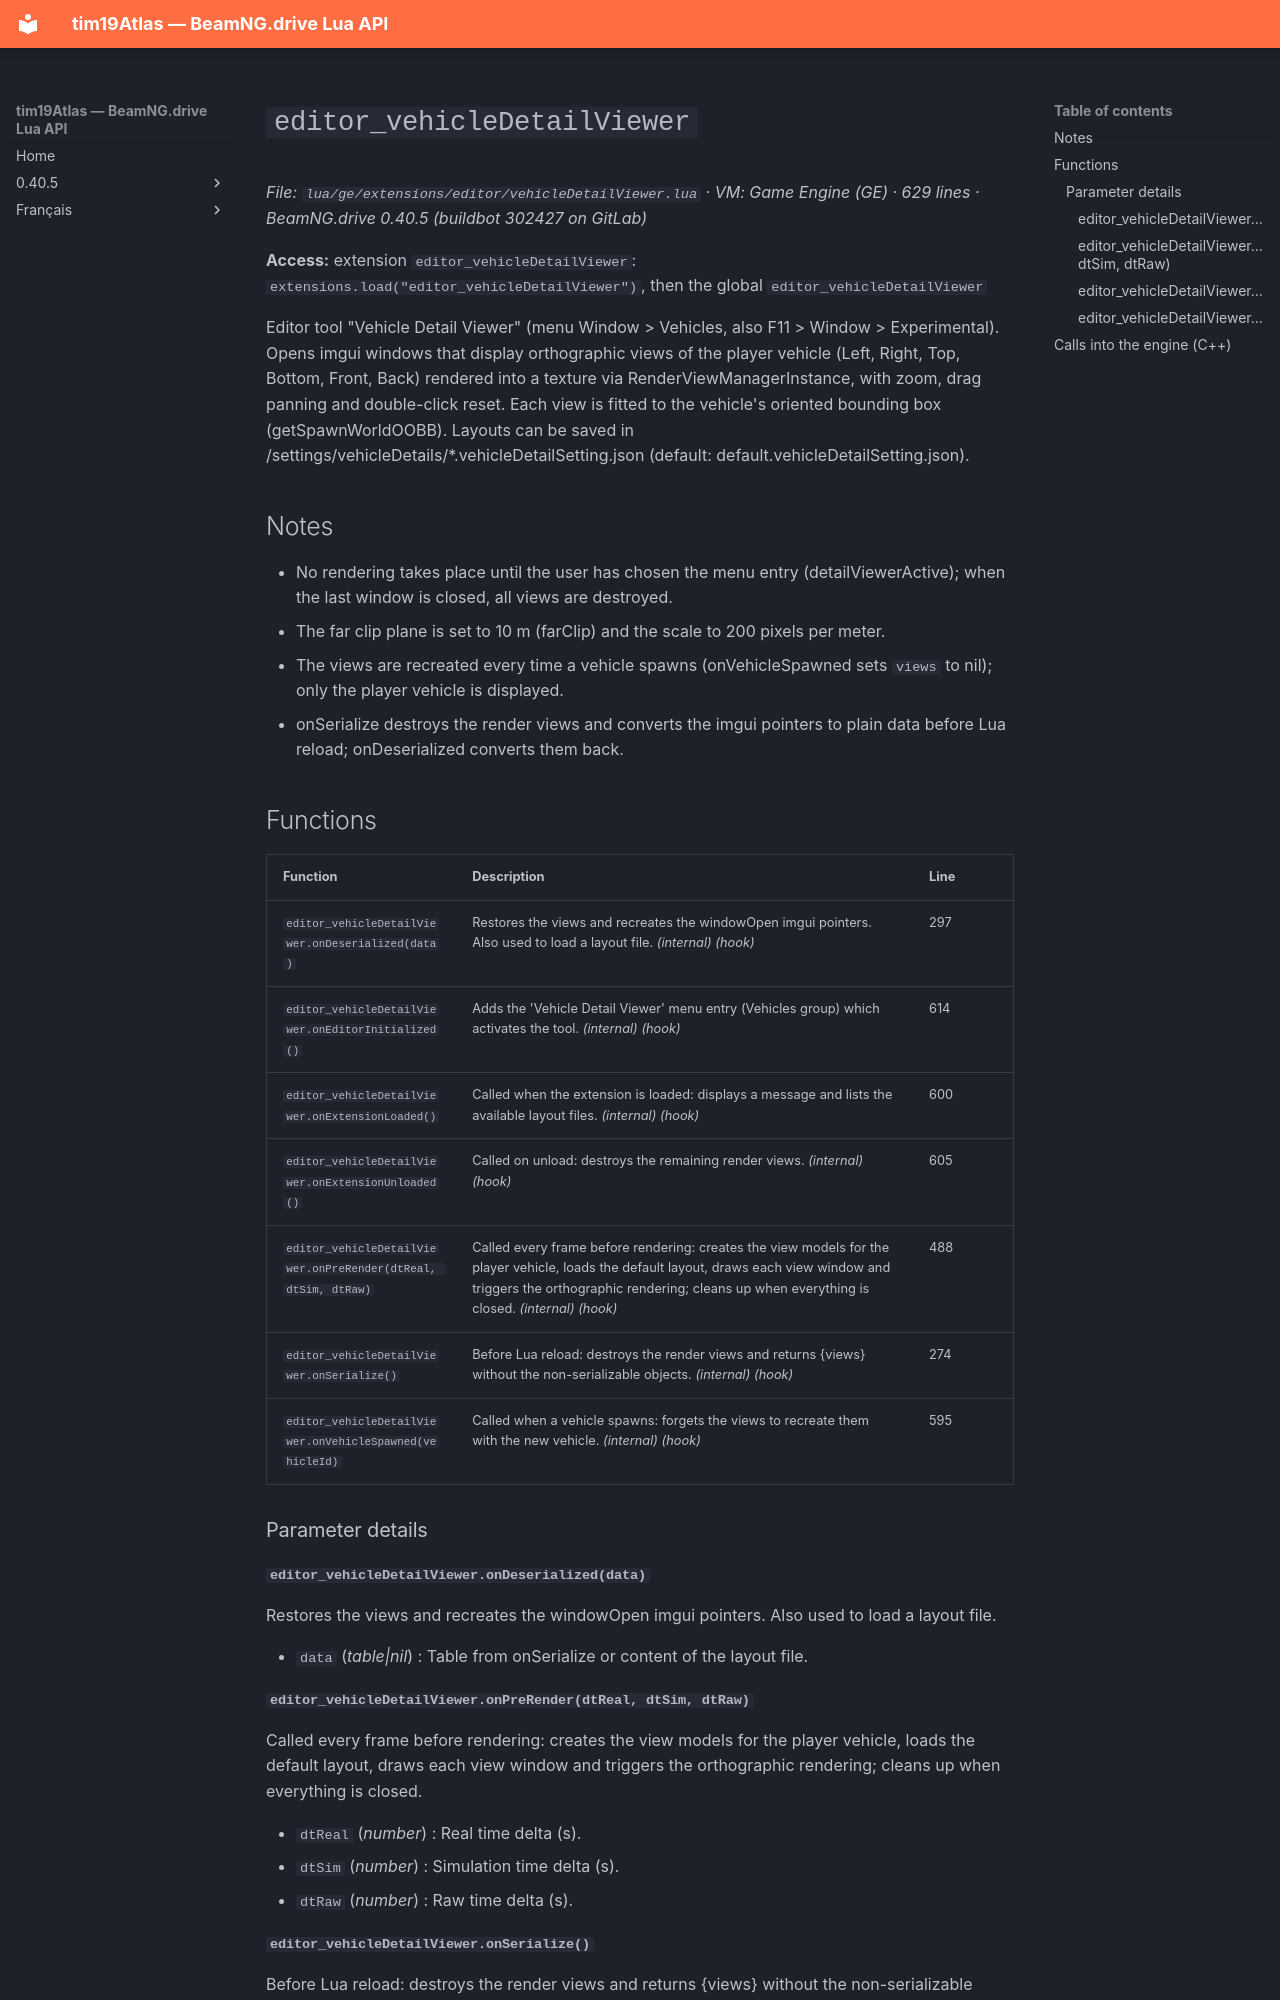

repository: Tim0219800/beamng-lua-atlas · page: 0.40.5/ge/extensions/editor/vehicleDetailViewer.html · generator: mkdocs

# `editor_vehicleDetailViewer`

*File: `lua/ge/extensions/editor/vehicleDetailViewer.lua` · VM: Game Engine (GE) · 629 lines · BeamNG.drive 0.40.5 (buildbot 302427 on GitLab)*

**Access:** extension `editor_vehicleDetailViewer`: `extensions.load("editor_vehicleDetailViewer")`, then the global `editor_vehicleDetailViewer`

Editor tool "Vehicle Detail Viewer" (menu Window > Vehicles, also F11 > Window > Experimental). Opens imgui windows that display orthographic views of the player vehicle (Left, Right, Top, Bottom, Front, Back) rendered into a texture via RenderViewManagerInstance, with zoom, drag panning and double-click reset. Each view is fitted to the vehicle's oriented bounding box (getSpawnWorldOOBB). Layouts can be saved in /settings/vehicleDetails/*.vehicleDetailSetting.json (default: default.vehicleDetailSetting.json).

## Notes

- No rendering takes place until the user has chosen the menu entry (detailViewerActive); when the last window is closed, all views are destroyed.
- The far clip plane is set to 10 m (farClip) and the scale to 200 pixels per meter.
- The views are recreated every time a vehicle spawns (onVehicleSpawned sets `views` to nil); only the player vehicle is displayed.
- onSerialize destroys the render views and converts the imgui pointers to plain data before Lua reload; onDeserialized converts them back.

## Functions

| Function | Description | Line |
|---|---|---|
| `editor_vehicleDetailViewer.onDeserialized(data)` | Restores the views and recreates the windowOpen imgui pointers. Also used to load a layout file. *(internal)* *(hook)* | 297 |
| `editor_vehicleDetailViewer.onEditorInitialized()` | Adds the 'Vehicle Detail Viewer' menu entry (Vehicles group) which activates the tool. *(internal)* *(hook)* | 614 |
| `editor_vehicleDetailViewer.onExtensionLoaded()` | Called when the extension is loaded: displays a message and lists the available layout files. *(internal)* *(hook)* | 600 |
| `editor_vehicleDetailViewer.onExtensionUnloaded()` | Called on unload: destroys the remaining render views. *(internal)* *(hook)* | 605 |
| `editor_vehicleDetailViewer.onPreRender(dtReal, dtSim, dtRaw)` | Called every frame before rendering: creates the view models for the player vehicle, loads the default layout, draws each view window and triggers the orthographic rendering; cleans up when everything is closed. *(internal)* *(hook)* | 488 |
| `editor_vehicleDetailViewer.onSerialize()` | Before Lua reload: destroys the render views and returns {views} without the non-serializable objects. *(internal)* *(hook)* | 274 |
| `editor_vehicleDetailViewer.onVehicleSpawned(vehicleId)` | Called when a vehicle spawns: forgets the views to recreate them with the new vehicle. *(internal)* *(hook)* | 595 |

### Parameter details

#### `editor_vehicleDetailViewer.onDeserialized(data)`

Restores the views and recreates the windowOpen imgui pointers. Also used to load a layout file.

- `data` (*table|nil*) : Table from onSerialize or content of the layout file.
